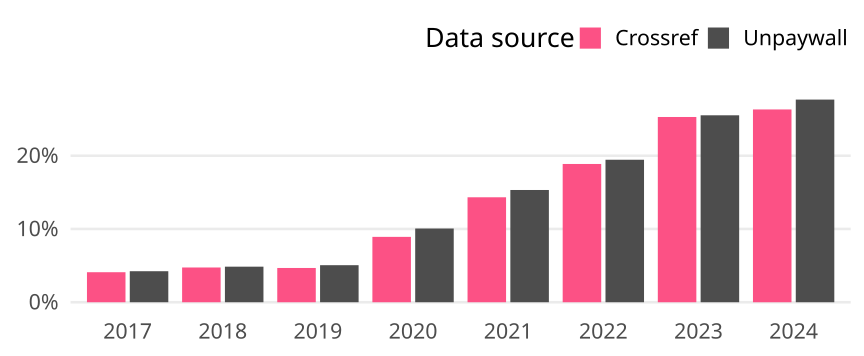

Values plotted in this chart, from the file beside it:
cr_year, cat, article_total, name, oa_articles, oa_share
2017, Global, 5099, Crossref, 209, 0.04099
2017, Global, 5099, Unpaywall, 216, 0.04236
2018, Global, 5312, Crossref, 252, 0.04744
2018, Global, 5312, Unpaywall, 258, 0.04857
2019, Global, 5259, Crossref, 246, 0.04678
2019, Global, 5259, Unpaywall, 266, 0.05058
2020, Global, 5177, Crossref, 462, 0.08924
2020, Global, 5177, Unpaywall, 521, 0.1006
2021, Global, 5632, Crossref, 807, 0.1433
2021, Global, 5632, Unpaywall, 863, 0.1532
2022, Global, 4339, Crossref, 819, 0.1888
2022, Global, 4339, Unpaywall, 844, 0.1945
2023, Global, 4330, Crossref, 1095, 0.2529
2023, Global, 4330, Unpaywall, 1105, 0.2552
2024, Global, 1858, Crossref, 489, 0.2632
2024, Global, 1858, Unpaywall, 514, 0.2766
